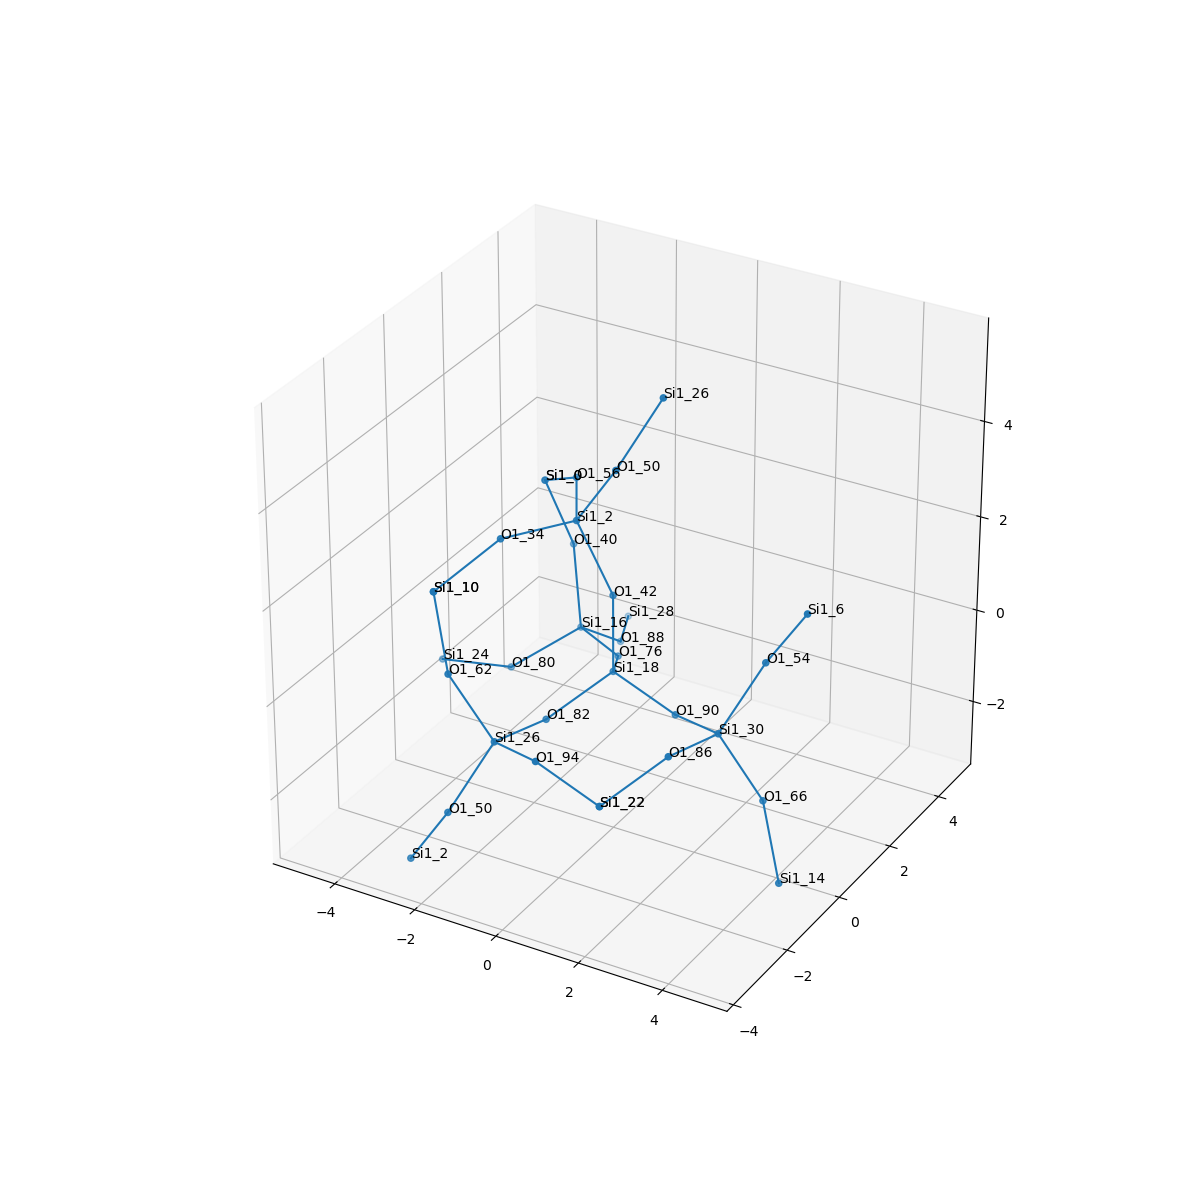

The table this chart was drawn from, first rows:
, neighbor_num, isite, atom, x, y, z, front_index
0, 0, 18, Si1, 0.0, 0.0, 0.0, 
1, 1, 42, O1, 1.232595164407831e-32, -2.465190328815662e-32, 1.609, 0.0
2, 1, 82, O1, -0.7557, -1.316, -0.5365, 0.0
3, 1, 90, O1, 1.52, 4.256748053385547e-17, -0.5338, 0.0
4, 1, 76, O1, -0.7599, 1.312, -0.5379, 0.0
5, 2, 2, Si1, -0.8795, -0.004541, 2.959, 1.0
6, 2, 26, Si1, -0.9234, -2.889, -0.2284, 2.0
7, 2, 30, Si1, 2.965, -0.6394, -0.2218, 3.0
8, 2, 16, Si1, -2.189, 2.045, -0.6405, 4.0
9, 3, 34, O1, -1.832, -1.301, 2.976, 5.0
10, 3, 50, O1, 0.09897, -0.04067, 4.237, 5.0
11, 3, 56, O1, -1.786, 1.326, 3.011, 5.0
12, 3, 50, O1, -1.567, -3.623, -1.508, 6.0
13, 3, 94, O1, 0.522, -3.528, 0.0836, 6.0
14, 3, 62, O1, -1.885, -3.085, 1.046, 6.0
15, 3, 54, O1, 3.609, 0.0947, 1.058, 7.0
16, 3, 66, O1, 3.926, -0.4426, -1.497, 7.0
17, 3, 86, O1, 2.797, -2.212, 0.08632, 7.0
18, 3, 80, O1, -3.268, 1.032, -1.272, 8.0
19, 3, 88, O1, -2.061, 3.346, -1.582, 8.0
20, 3, 40, O1, -2.67, 2.495, 0.8282, 8.0
21, 4, 10, Si1, -2.772, -2.309, 2.144, 9.0
22, 4, 26, Si1, 0.7429, 0.6935, 5.516, 10.0
23, 4, 0, Si1, -3.059, 2.032, 2.321, 11.0
24, 4, 2, Si1, -2.546, -3.587, -2.786, 12.0
25, 4, 22, Si1, 2.042, -3.528, -0.4502, 13.0
26, 4, 10, Si1, -2.772, -2.309, 2.144, 14.0
27, 4, 6, Si1, 4.587, 0.05858, 2.336, 15.0
28, 4, 14, Si1, 4.813, -1.219, -2.594, 16.0
29, 4, 22, Si1, 2.042, -3.528, -0.4502, 17.0
30, 4, 24, Si1, -4.857, 0.7873, -1.379, 18.0
31, 4, 28, Si1, -2.795, 4.743, -1.907, 19.0
32, 4, 0, Si1, -3.059, 2.032, 2.321, 20.0
